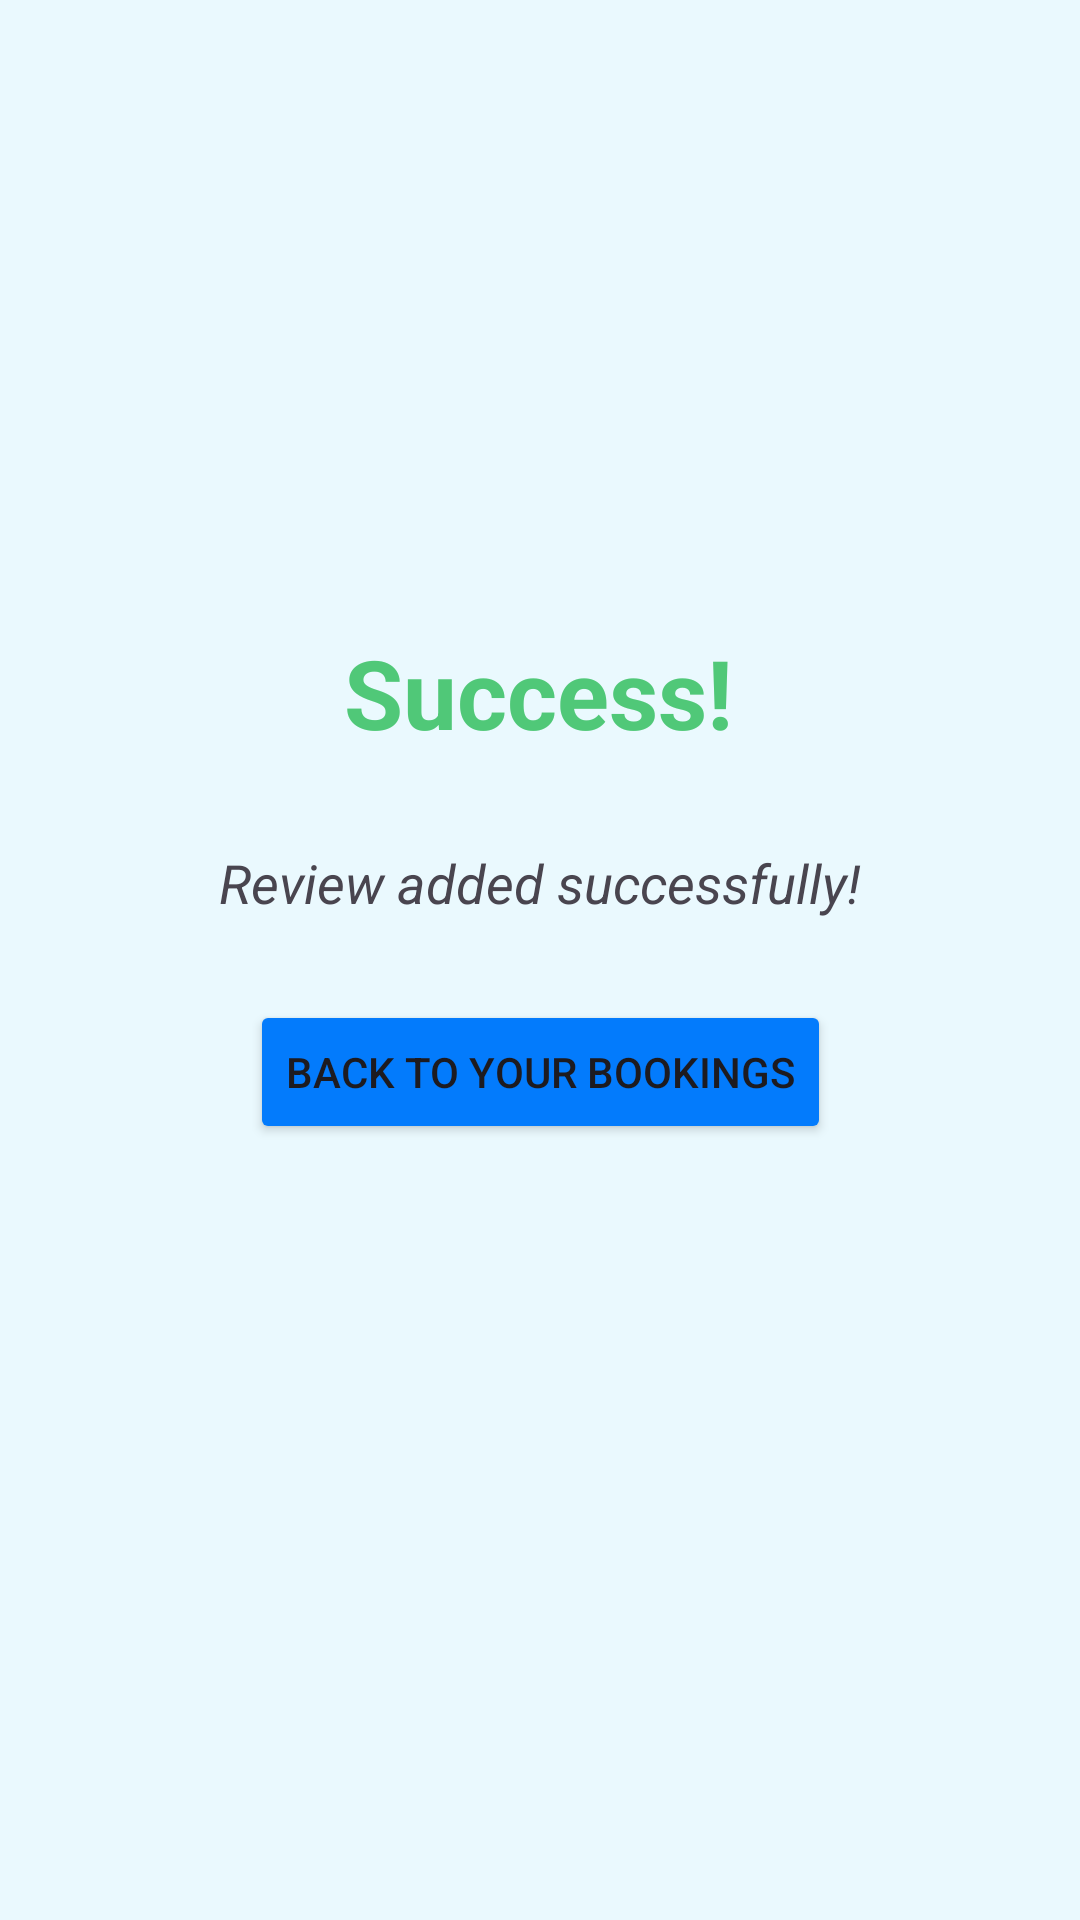

Reconstruct the res/layout file that produces this screen, plus the resources it refers to.
<!-- AndroidManifest.xml: application theme Theme.MADlabexam2 -->
<!-- res/layout/activity_reviewsuccess.xml -->
<?xml version="1.0" encoding="utf-8"?>
<androidx.constraintlayout.widget.ConstraintLayout xmlns:android="http://schemas.android.com/apk/res/android"
    xmlns:app="http://schemas.android.com/apk/res-auto"
    xmlns:tools="http://schemas.android.com/tools"
    android:layout_width="match_parent"
    android:layout_height="match_parent"
    android:background="@color/background">


    <TextView
        android:id="@+id/textView50"
        android:layout_width="wrap_content"
        android:layout_height="wrap_content"
        android:layout_marginStart="24dp"
        android:layout_marginTop="32dp"
        android:layout_marginEnd="24dp"
        android:text="@string/review_success_title"
        android:textColor="@color/success_submit"
        android:textSize="32dp"
        android:textStyle="bold"
        app:layout_constraintBottom_toBottomOf="parent"
        app:layout_constraintEnd_toEndOf="parent"
        app:layout_constraintHorizontal_bias="0.497"
        app:layout_constraintStart_toStartOf="parent"
        app:layout_constraintTop_toTopOf="parent"
        app:layout_constraintVertical_bias="0.314" />

    <TextView
        android:id="@+id/textView51"
        android:layout_width="wrap_content"
        android:layout_height="wrap_content"
        android:layout_marginStart="24dp"
        android:layout_marginTop="16dp"
        android:layout_marginEnd="24dp"
        android:text="@string/review_success_tag"
        android:textSize="18dp"
        android:textStyle="italic"
        app:layout_constraintBottom_toBottomOf="parent"
        app:layout_constraintEnd_toEndOf="parent"
        app:layout_constraintStart_toStartOf="parent"
        app:layout_constraintTop_toBottomOf="@+id/textView50"
        app:layout_constraintVertical_bias="0.039" />

    <Button
        android:id="@+id/button27"
        android:layout_width="wrap_content"
        android:layout_height="wrap_content"
        android:layout_marginStart="24dp"
        android:layout_marginTop="24dp"
        android:layout_marginEnd="24dp"
        android:backgroundTint="@color/submit_btn"
        android:text="@string/review_success_backtobookings"
        app:layout_constraintBottom_toBottomOf="parent"
        app:layout_constraintEnd_toEndOf="parent"
        app:layout_constraintStart_toStartOf="parent"
        app:layout_constraintTop_toBottomOf="@+id/textView51"
        app:layout_constraintVertical_bias="0.012" />
</androidx.constraintlayout.widget.ConstraintLayout>
<!-- resources referenced by this layout -->
<resources>
  <color name="background">#eaf9fe</color>
  <color name="submit_btn">#037bfc</color>
  <color name="success_submit">#50C878</color>
  <string name="review_success_backtobookings">Back to your bookings</string>
  <string name="review_success_tag">Review added successfully!</string>
  <string name="review_success_title">Success!</string>
  <style name="Theme.MADlabexam2" parent="Base.Theme.MADlabexam2" />
  <style name="Base.Theme.MADlabexam2" parent="Theme.Material3.DayNight.NoActionBar">
          
          
      </style>
</resources>
